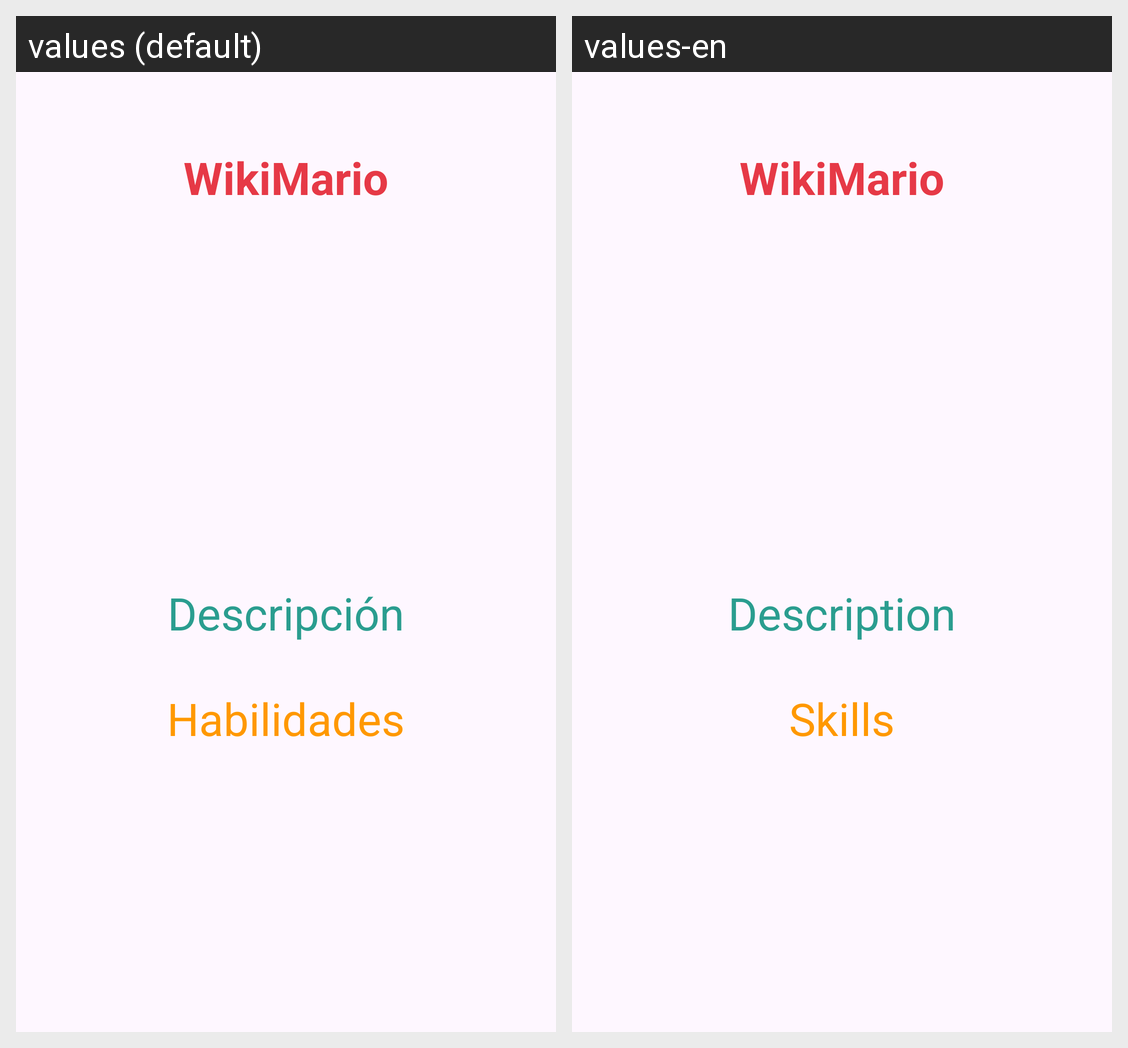

For this localized Android screen grid, give each drawn string resource with its value in every locale shown.
Android screen res/layout/fragment_details.xml rendered under 2 locales, left to right: values (default), values-en. Device: Nexus 5 (rendered at 1080×1920; each locale shown at half size, 540×960, under a caption strip naming it); theme Theme.WikiMario.
Strings drawn on this screen, with the default value and each locale's value (text and hints the layout hard-codes, and strings that could not be matched under every locale, appear in the picture but are not listed):

app_name
  values: WikiMario
  values-en: WikiMario

description
  values: Descripción
  values-en: Description

skills
  values: Habilidades
  values-en: Skills
